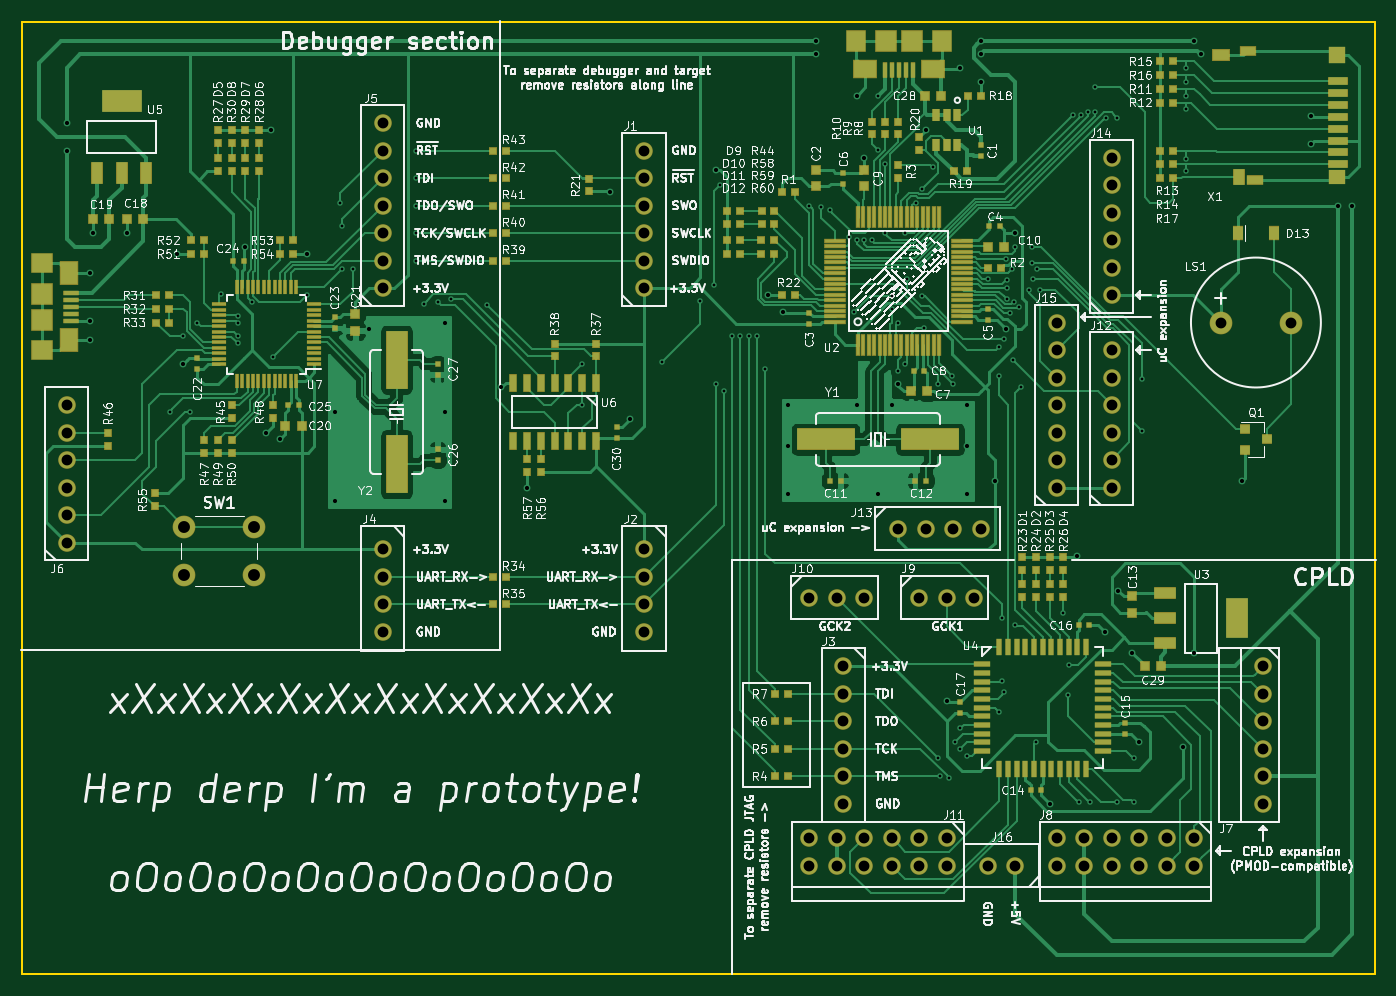
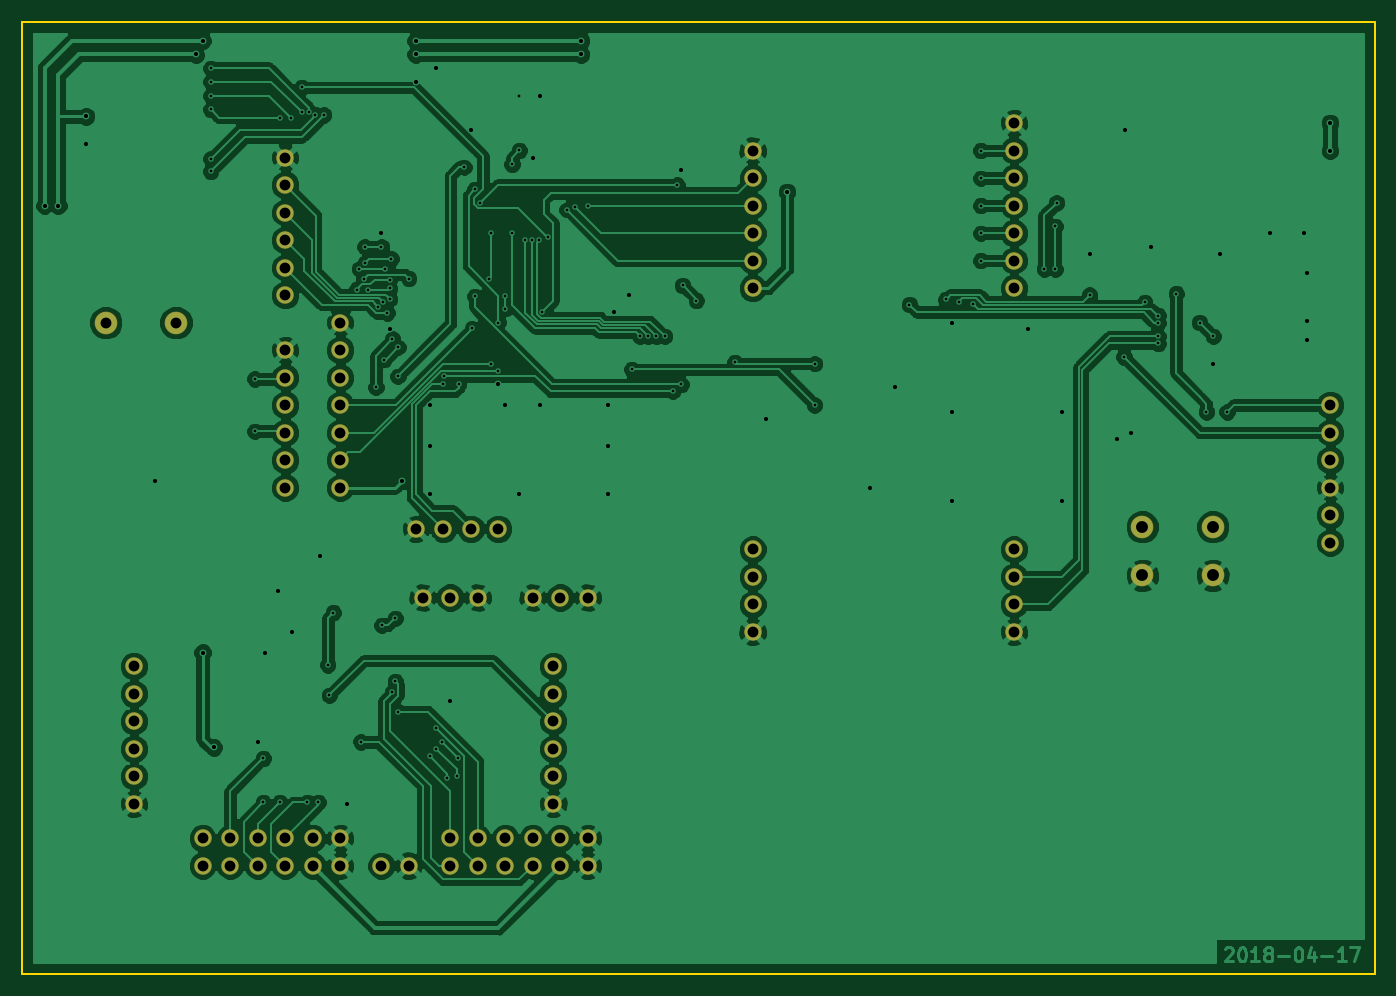
Circuit board: 8 layer files. Board 125.0 x 88.0 mm.
- bottom_copper: paranoids-hackme-1-B.Cu.gbr (189085 bytes)
- bottom_mask: paranoids-hackme-1-B.Mask.gbr (3141 bytes)
- bottom_silk: paranoids-hackme-1-B.SilkS.gbr (556 bytes)
- outline: paranoids-hackme-1-Edge.Cuts.gbr (750 bytes)
- top_copper: paranoids-hackme-1-F.Cu.gbr (115277 bytes)
- top_mask: paranoids-hackme-1-F.Mask.gbr (15175 bytes)
- top_silk: paranoids-hackme-1-F.SilkS.gbr (271259 bytes)
- drill: paranoids-hackme-1-PTH.drl (3834 bytes)

=== bottom_copper: paranoids-hackme-1-B.Cu.gbr (189085 bytes, source omitted) ===
=== bottom_mask: paranoids-hackme-1-B.Mask.gbr ===
G04 #@! TF.GenerationSoftware,KiCad,Pcbnew,(5.0.0-rc2-dev-319-g0ded476)*
G04 #@! TF.CreationDate,2018-04-17T17:50:58-07:00*
G04 #@! TF.ProjectId,paranoids-hackme-1,706172616E6F6964732D6861636B6D65,A*
G04 #@! TF.SameCoordinates,Original*
G04 #@! TF.FileFunction,Soldermask,Bot*
G04 #@! TF.FilePolarity,Negative*
%FSLAX46Y46*%
G04 Gerber Fmt 4.6, Leading zero omitted, Abs format (unit mm)*
G04 Created by KiCad (PCBNEW (5.0.0-rc2-dev-319-g0ded476)) date Tuesday, April 17, 2018 at 05:50:58 PM*
%MOMM*%
%LPD*%
G01*
G04 APERTURE LIST*
%ADD10C,1.625600*%
%ADD11C,2.101600*%
G04 APERTURE END LIST*
D10*
X133350000Y-39370000D03*
X133350000Y-41910000D03*
X133350000Y-44450000D03*
X133350000Y-46990000D03*
X133350000Y-49530000D03*
X133350000Y-52070000D03*
X133350000Y-54610000D03*
X200660000Y-60325000D03*
X200660000Y-62865000D03*
X200660000Y-65405000D03*
X200660000Y-67945000D03*
X200660000Y-70485000D03*
X200660000Y-73025000D03*
X189230000Y-107950000D03*
X191770000Y-107950000D03*
X195580000Y-57785000D03*
X195580000Y-60325000D03*
X195580000Y-62865000D03*
X195580000Y-65405000D03*
X195580000Y-67945000D03*
X195580000Y-70485000D03*
X195580000Y-73025000D03*
X177800000Y-83185000D03*
X175260000Y-83185000D03*
X172720000Y-83185000D03*
X187960000Y-83185000D03*
X185420000Y-83185000D03*
X182880000Y-83185000D03*
X188595000Y-76835000D03*
X186055000Y-76835000D03*
X183515000Y-76835000D03*
X180975000Y-76835000D03*
X133350000Y-86360000D03*
X133350000Y-83820000D03*
X133350000Y-81280000D03*
X133350000Y-78740000D03*
X157480000Y-86360000D03*
X157480000Y-83820000D03*
X157480000Y-81280000D03*
X157480000Y-78740000D03*
X200660000Y-42545000D03*
X200660000Y-45085000D03*
X200660000Y-47625000D03*
X200660000Y-50165000D03*
X200660000Y-52705000D03*
X200660000Y-55245000D03*
X104140000Y-65405000D03*
X104140000Y-67945000D03*
X104140000Y-70485000D03*
X104140000Y-73025000D03*
X104140000Y-75565000D03*
X104140000Y-78105000D03*
X175895000Y-102235000D03*
X175895000Y-99695000D03*
X175895000Y-97155000D03*
X175895000Y-94615000D03*
X175895000Y-92075000D03*
X175895000Y-89535000D03*
X157480000Y-41910000D03*
X157480000Y-44450000D03*
X157480000Y-46990000D03*
X157480000Y-49530000D03*
X157480000Y-52070000D03*
X157480000Y-54610000D03*
X214630000Y-102235000D03*
X214630000Y-99695000D03*
X214630000Y-97155000D03*
X214630000Y-94615000D03*
X214630000Y-92075000D03*
X214630000Y-89535000D03*
D11*
X217245000Y-57785000D03*
X210745000Y-57785000D03*
X114990000Y-81150000D03*
X114990000Y-76650000D03*
X121490000Y-81150000D03*
X121490000Y-76650000D03*
D10*
X172720000Y-105410000D03*
X175260000Y-105410000D03*
X175260000Y-107950000D03*
X172720000Y-107950000D03*
X180340000Y-107950000D03*
X182880000Y-107950000D03*
X185420000Y-107950000D03*
X185420000Y-105410000D03*
X182880000Y-105410000D03*
X180340000Y-105410000D03*
X177800000Y-107950000D03*
X177800000Y-105410000D03*
X195580000Y-105410000D03*
X198120000Y-105410000D03*
X198120000Y-107950000D03*
X195580000Y-107950000D03*
X203200000Y-107950000D03*
X205740000Y-107950000D03*
X208280000Y-107950000D03*
X208280000Y-105410000D03*
X205740000Y-105410000D03*
X203200000Y-105410000D03*
X200660000Y-107950000D03*
X200660000Y-105410000D03*
M02*

=== bottom_silk: paranoids-hackme-1-B.SilkS.gbr ===
G04 #@! TF.GenerationSoftware,KiCad,Pcbnew,(5.0.0-rc2-dev-319-g0ded476)*
G04 #@! TF.CreationDate,2018-04-17T17:50:58-07:00*
G04 #@! TF.ProjectId,paranoids-hackme-1,706172616E6F6964732D6861636B6D65,A*
G04 #@! TF.SameCoordinates,Original*
G04 #@! TF.FileFunction,Legend,Bot*
G04 #@! TF.FilePolarity,Positive*
%FSLAX46Y46*%
G04 Gerber Fmt 4.6, Leading zero omitted, Abs format (unit mm)*
G04 Created by KiCad (PCBNEW (5.0.0-rc2-dev-319-g0ded476)) date Tuesday, April 17, 2018 at 05:50:58 PM*
%MOMM*%
%LPD*%
G01*
G04 APERTURE LIST*
G04 APERTURE END LIST*
M02*

=== outline: paranoids-hackme-1-Edge.Cuts.gbr ===
G04 #@! TF.GenerationSoftware,KiCad,Pcbnew,(5.0.0-rc2-dev-319-g0ded476)*
G04 #@! TF.CreationDate,2018-04-17T17:50:58-07:00*
G04 #@! TF.ProjectId,paranoids-hackme-1,706172616E6F6964732D6861636B6D65,A*
G04 #@! TF.SameCoordinates,Original*
G04 #@! TF.FileFunction,Profile,NP*
%FSLAX46Y46*%
G04 Gerber Fmt 4.6, Leading zero omitted, Abs format (unit mm)*
G04 Created by KiCad (PCBNEW (5.0.0-rc2-dev-319-g0ded476)) date Tuesday, April 17, 2018 at 05:50:58 PM*
%MOMM*%
%LPD*%
G01*
G04 APERTURE LIST*
%ADD10C,0.150000*%
G04 APERTURE END LIST*
D10*
X225000000Y-30000000D02*
X100000000Y-30000000D01*
X225000000Y-118000000D02*
X225000000Y-30000000D01*
X100000000Y-118000000D02*
X225000000Y-118000000D01*
X100000000Y-30000000D02*
X100000000Y-118000000D01*
M02*

=== top_copper: paranoids-hackme-1-F.Cu.gbr (115277 bytes, source omitted) ===
=== top_mask: paranoids-hackme-1-F.Mask.gbr (15175 bytes, source omitted) ===
=== top_silk: paranoids-hackme-1-F.SilkS.gbr (271259 bytes, source omitted) ===
=== drill: paranoids-hackme-1-PTH.drl ===
M48
;DRILL file {KiCad (5.0.0-rc2-dev-319-g0ded476)} date Tuesday, April 17, 2018 at 05:50:43 PM
;FORMAT={-:-/ absolute / inch / decimal}
FMAT,2
INCH,TZ
T1C0.0100
T2C0.0150
T3C0.0394
T4C0.0433
%
G90
G05
M72
T1
X4.475Y-2.6
X4.525Y-2.325
X4.55Y-2.6
X4.575Y-2.275
X4.66Y-2.17
X4.725Y-2.25
X4.725Y-2.276
X4.725Y-2.325
X4.725Y-2.351
X4.774Y-2.201
X4.85Y-2.4
X4.975Y-2.175
X5.095Y-1.84
X5.1Y-1.925
X5.1Y-2.081
X5.14Y-2.08
X5.37Y-1.65
X5.37Y-1.75
X5.37Y-1.85
X5.37Y-1.95
X5.37Y-2.05
X5.4Y-2.206
X5.4509Y-2.2009
X5.4979Y-2.191
X5.63Y-2.21
X5.975Y-2.575
X5.975Y-2.425
X6.265Y-2.42
X6.405Y-2.195
X6.455Y-2.14
X6.46Y-2.5
X6.475Y-1.775
X6.49Y-2.525
X6.52Y-2.325
X6.55Y-2.325
X6.58Y-2.325
X6.61Y-2.325
X6.64Y-2.445
X6.8Y-1.85
X6.845Y-1.855
X6.875Y-1.865
X6.945Y-1.965
X6.965Y-2.235
X6.9755Y-1.9753
X7.0015Y-1.975
X7.0274Y-1.9745
X7.0491Y-1.6491
X7.05Y-1.45
X7.075Y-1.95
X7.0752Y-1.7
X7.1Y-2.18
X7.1Y-2.225
X7.125Y-2.45
X7.125Y-2.275
X7.15Y-1.95
X7.15Y-2.425
X7.1575Y-2.1175
X7.1904Y-1.8392
X7.21Y-1.79
X7.21Y-2.18
X7.2196Y-2.2965
X7.25Y-1.71
X7.2694Y-2.4988
X7.27Y-3.86
X7.275Y-3.925
X7.31Y-3.93
X7.3209Y-2.4691
X7.325Y-2.5
X7.33Y-3.8
X7.35Y-3.75
X7.35Y-3.825
X7.375Y-3.85
X7.451Y-2.115
X7.49Y-2.365
X7.49Y-2.47
X7.49Y-3.69
X7.5Y-3.58
X7.5Y-3.35
X7.51Y-2.335
X7.51Y-3.62
X7.5144Y-2.0437
X7.52Y-2.12
X7.52Y-2.15
X7.52Y-2.19
X7.5292Y-2.24
X7.5365Y-2.082
X7.54Y-2.41
X7.5444Y-2.199
X7.5491Y-3.3759
X7.55Y-2.
X7.5622Y-2.218
X7.57Y-2.51
X7.6Y-2.155
X7.61Y-2.
X7.61Y-2.06
X7.6134Y-2.1166
X7.625Y-3.8
X7.63Y-2.08
X7.64Y-2.155
X7.725Y-3.33
X7.74Y-3.63
X7.745Y-3.52
X7.76Y-1.52
X7.78Y-4.02
X7.79Y-1.52
X7.814Y-1.51
X7.82Y-4.02
X7.84Y-1.51
X7.84Y-1.42
X7.88Y-1.53
X7.92Y-1.53
X7.92Y-4.02
X7.98Y-3.86
X7.98Y-4.02
X8.01Y-2.48
X8.01Y-2.67
X8.17Y-1.4
X8.17Y-1.35
X8.17Y-1.45
X8.17Y-1.5
X8.17Y-1.68
X8.1709Y-1.7253
T2
X4.1Y-1.55
X4.1Y-1.65
X4.185Y-2.095
X4.185Y-2.27
X4.185Y-2.34
X4.195Y-1.95
X4.32Y-1.95
X4.5Y-2.025
X4.525Y-2.425
X4.75Y-2.
X4.825Y-2.675
X4.845Y-1.575
X4.875Y-2.7
X4.975Y-2.025
X5.075Y-2.6
X5.075Y-2.925
X5.2Y-2.3
X5.475Y-2.275
X5.475Y-2.6
X5.475Y-2.925
X5.6815Y-2.51
X5.775Y-2.875
X6.075Y-1.8
X6.15Y-2.625
X6.46Y-1.72
X6.65Y-2.175
X6.705Y-2.235
X6.725Y-2.575
X6.725Y-2.725
X6.725Y-2.9
X6.825Y-1.25
X6.825Y-1.3
X6.975Y-1.45
X6.975Y-2.575
X7.Y-1.675
X7.05Y-2.9
X7.1Y-2.575
X7.125Y-2.5
X7.225Y-1.575
X7.3Y-3.65
X7.35Y-1.35
X7.375Y-2.575
X7.375Y-2.725
X7.375Y-2.9
X7.4248Y-1.3991
X7.425Y-1.25
X7.425Y-1.3
X7.475Y-2.85
X7.5172Y-2.2989
X7.55Y-1.95
X7.675Y-4.025
X7.775Y-3.125
X7.875Y-3.4
X7.925Y-3.25
X7.975Y-3.475
X8.Y-3.8
X8.16Y-3.82
X8.2Y-1.25
X8.2Y-3.475
X8.225Y-1.3
X8.375Y-2.85
X8.625Y-1.525
X8.625Y-1.625
X8.725Y-1.85
X8.775Y-1.85
T3
X7.9Y-1.675
X7.9Y-1.775
X7.9Y-1.875
X7.9Y-1.975
X7.9Y-2.075
X7.9Y-2.175
X7.125Y-3.025
X7.225Y-3.025
X7.325Y-3.025
X7.425Y-3.025
X7.9Y-2.375
X7.9Y-2.475
X7.9Y-2.575
X7.9Y-2.675
X7.9Y-2.775
X7.9Y-2.875
X7.7Y-2.275
X7.7Y-2.375
X7.7Y-2.475
X7.7Y-2.575
X7.7Y-2.675
X7.7Y-2.775
X7.7Y-2.875
X6.925Y-3.525
X6.925Y-3.625
X6.925Y-3.725
X6.925Y-3.825
X6.925Y-3.925
X6.925Y-4.025
X4.1Y-2.575
X4.1Y-2.675
X4.1Y-2.775
X4.1Y-2.875
X4.1Y-2.975
X4.1Y-3.075
X7.2Y-3.275
X7.3Y-3.275
X7.4Y-3.275
X6.2Y-1.65
X6.2Y-1.75
X6.2Y-1.85
X6.2Y-1.95
X6.2Y-2.05
X6.2Y-2.15
X7.7Y-4.15
X7.7Y-4.25
X7.8Y-4.15
X7.8Y-4.25
X7.9Y-4.15
X7.9Y-4.25
X8.Y-4.15
X8.Y-4.25
X8.1Y-4.15
X8.1Y-4.25
X8.2Y-4.15
X8.2Y-4.25
X5.25Y-1.55
X5.25Y-1.65
X5.25Y-1.75
X5.25Y-1.85
X5.25Y-1.95
X5.25Y-2.05
X5.25Y-2.15
X8.45Y-3.525
X8.45Y-3.625
X8.45Y-3.725
X8.45Y-3.825
X8.45Y-3.925
X8.45Y-4.025
X6.8Y-3.275
X6.9Y-3.275
X7.Y-3.275
X8.297Y-2.275
X8.553Y-2.275
X5.25Y-3.1
X5.25Y-3.2
X5.25Y-3.3
X5.25Y-3.4
X6.2Y-3.1
X6.2Y-3.2
X6.2Y-3.3
X6.2Y-3.4
X6.8Y-4.15
X6.8Y-4.25
X6.9Y-4.15
X6.9Y-4.25
X7.Y-4.15
X7.Y-4.25
X7.1Y-4.15
X7.1Y-4.25
X7.2Y-4.15
X7.2Y-4.25
X7.3Y-4.15
X7.3Y-4.25
X7.45Y-4.25
X7.55Y-4.25
T4
X4.5272Y-3.0177
X4.5272Y-3.1949
X4.7831Y-3.0177
X4.7831Y-3.1949
T0
M30

